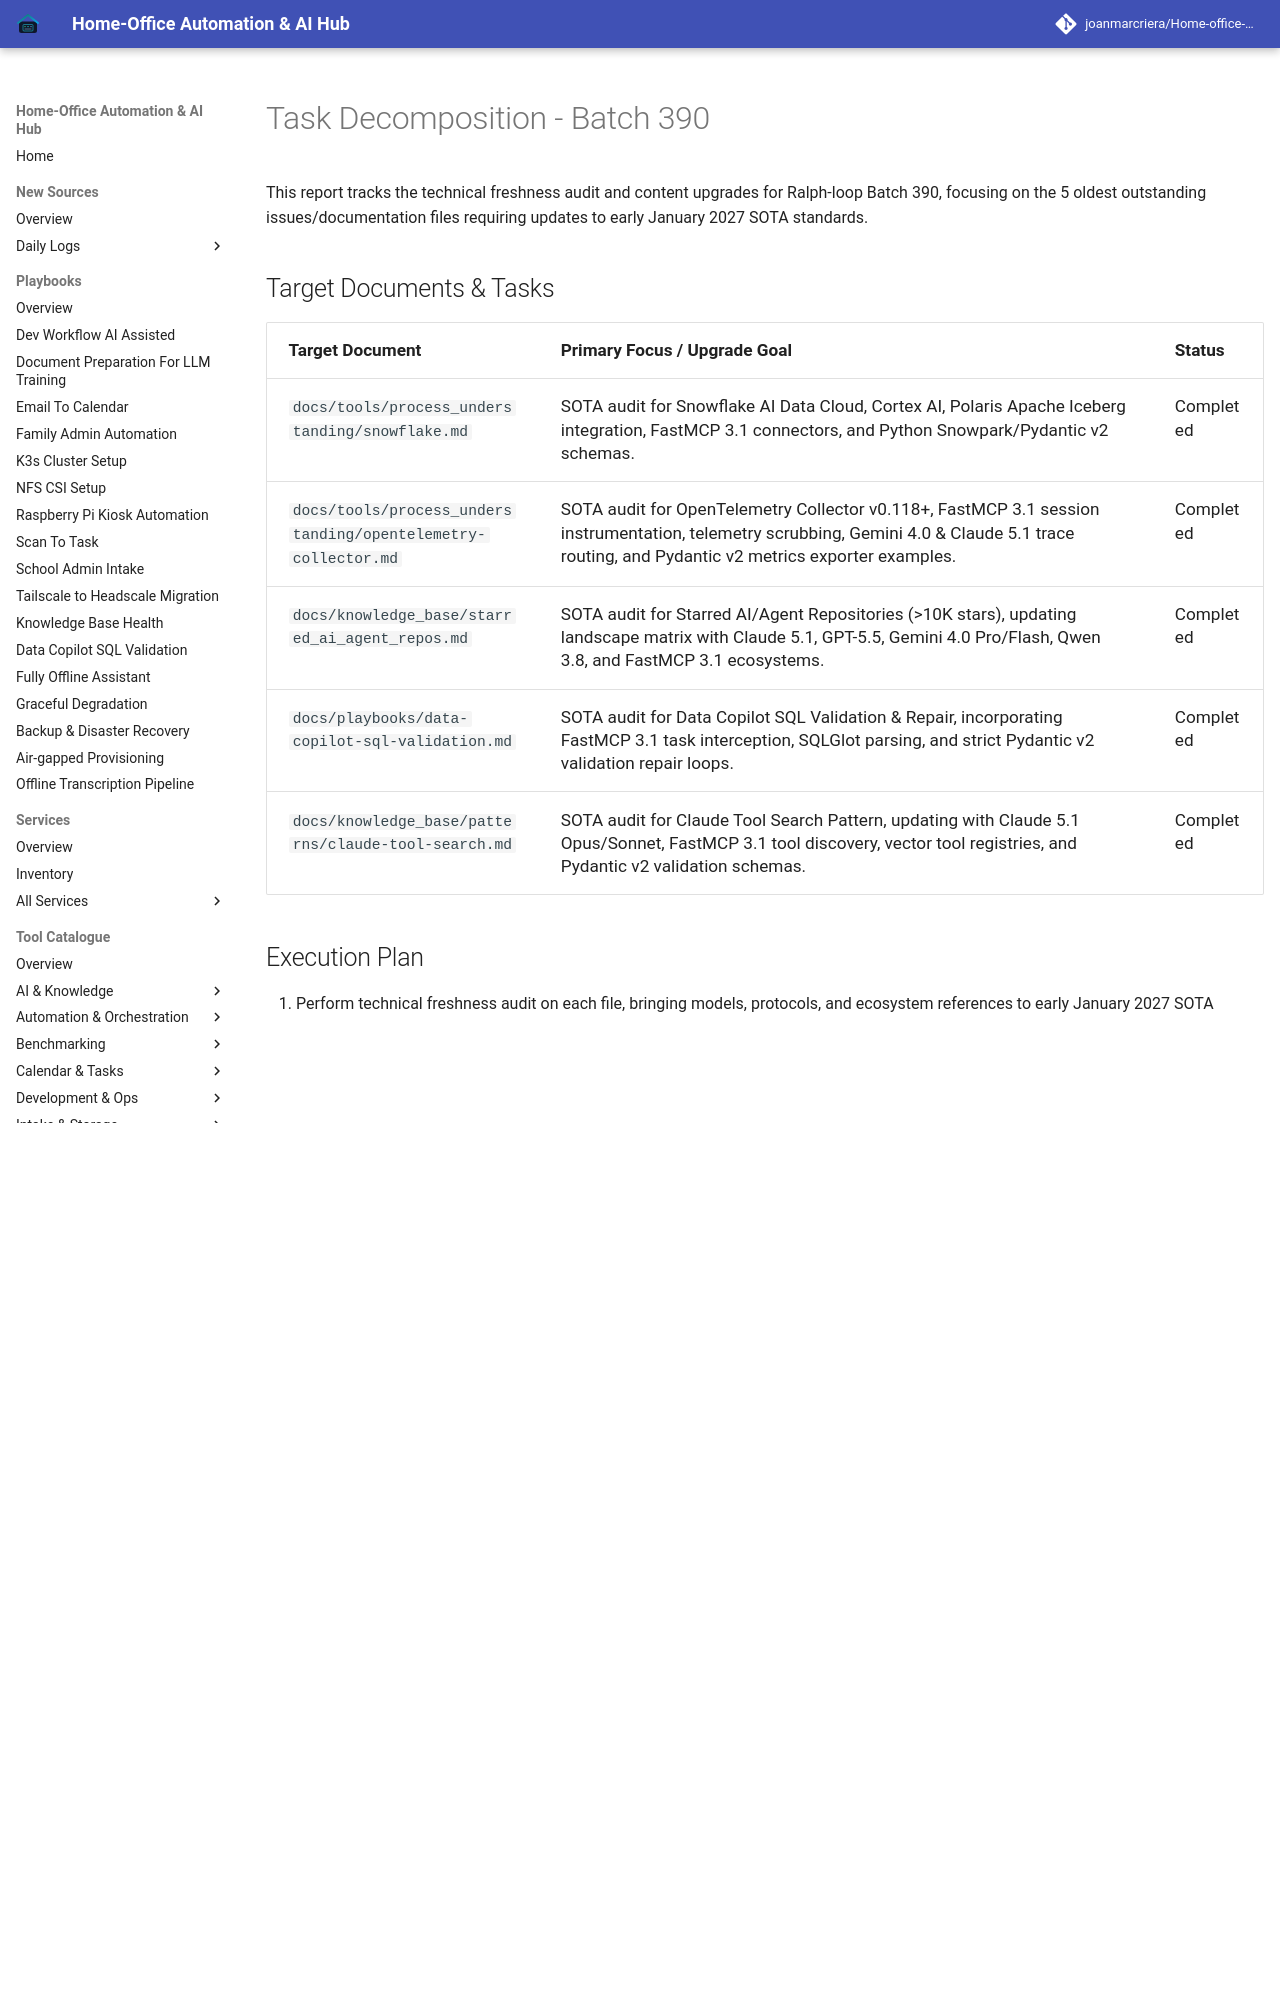

repository: joanmarcriera/Home-office-automations · page: reports/task-decomposition-batch-390/index.html · generator: mkdocs

# Task Decomposition - Batch 390

This report tracks the technical freshness audit and content upgrades for Ralph-loop Batch 390, focusing on the 5 oldest outstanding issues/documentation files requiring updates to early January 2027 SOTA standards.
